3-way image classification set "images" from GitHub (AI-Green-Engineering/ringvorlesung-waelzlager); label vocabulary: baseline, inner race fault, outer race fault.

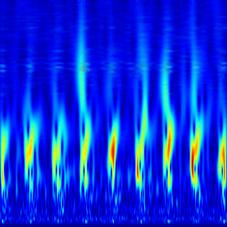
Label: outer race fault

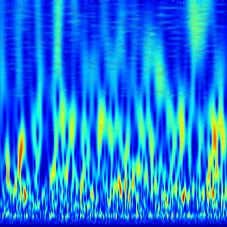
Label: baseline

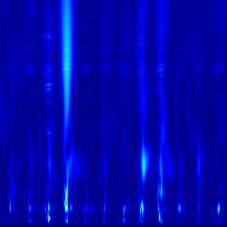
Label: inner race fault

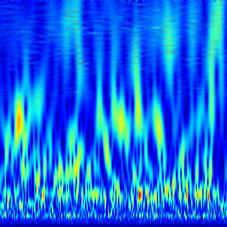
Label: baseline

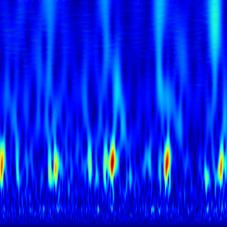
Label: outer race fault

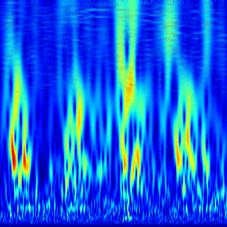
Label: outer race fault
